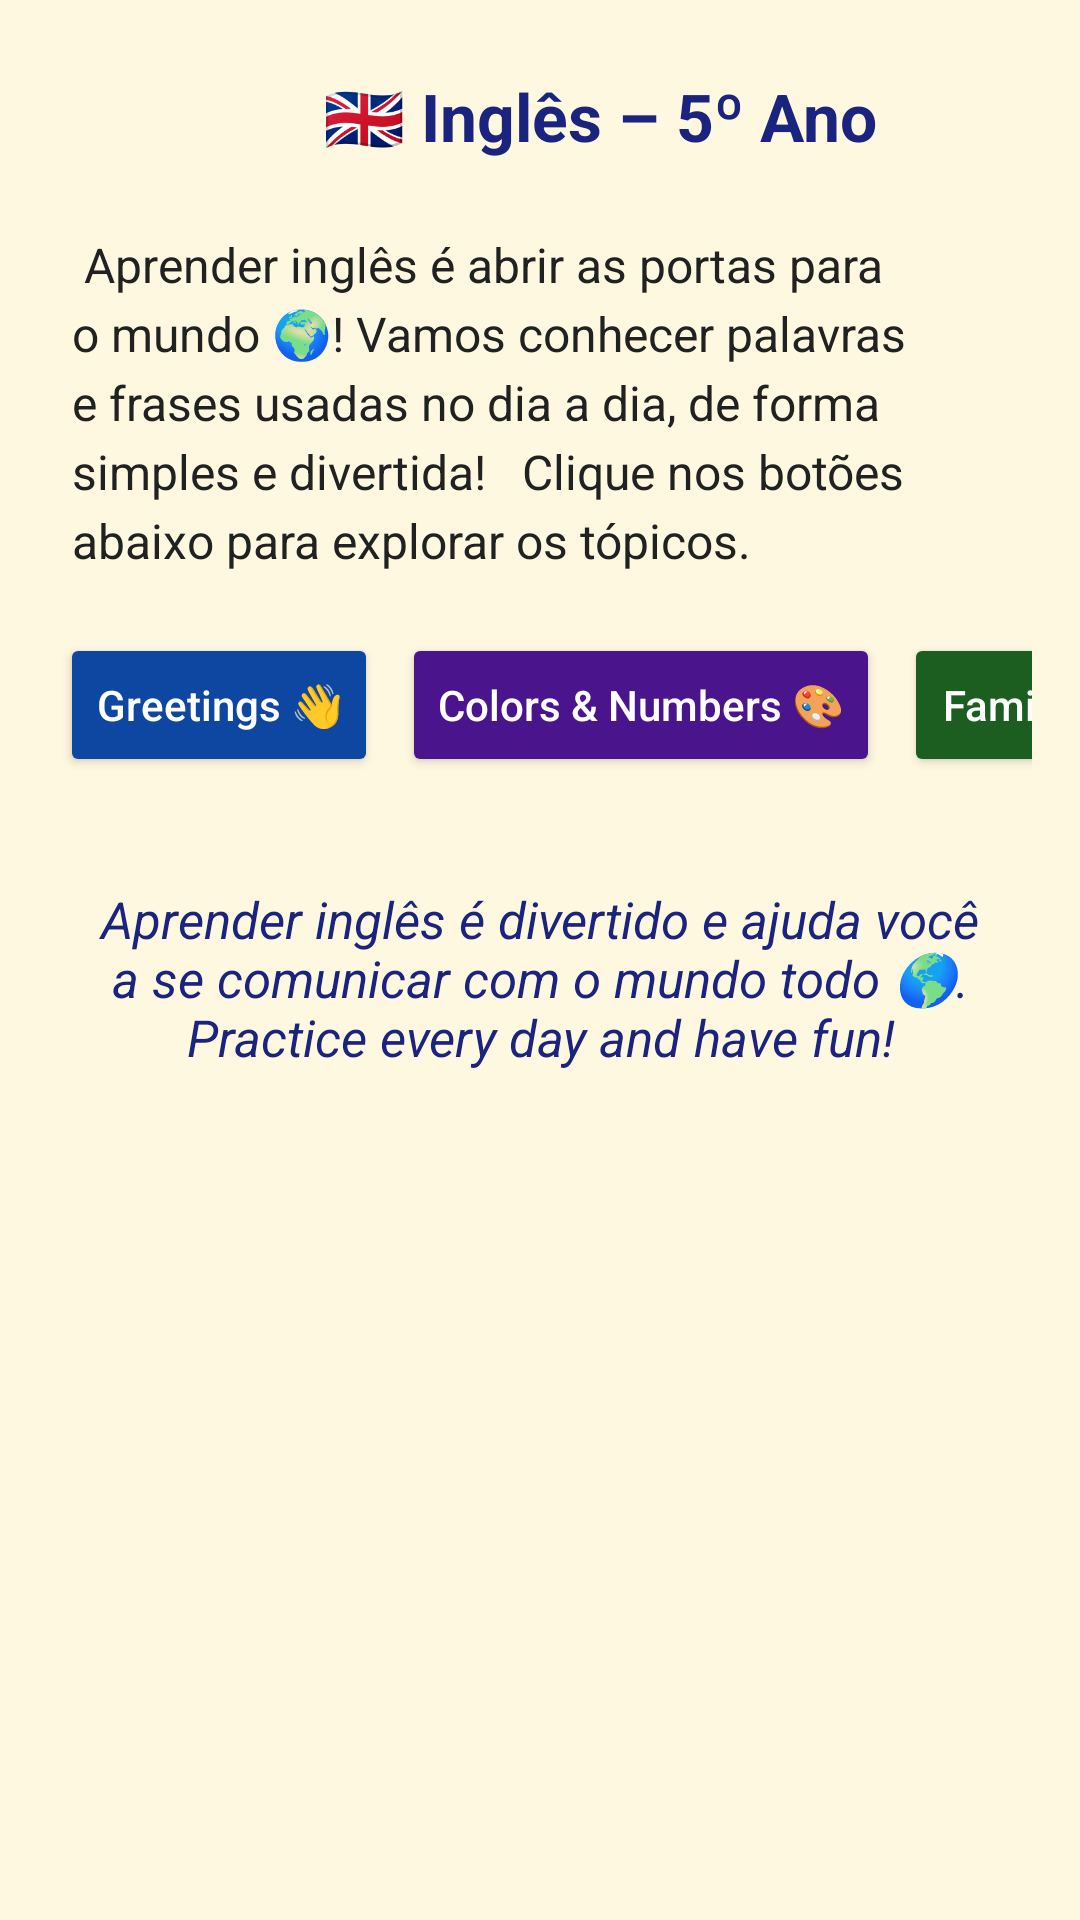

Write the Android layout XML for this screen, with the resource values it uses.
<!-- AndroidManifest.xml: application theme Theme.Projetoas -->
<!-- res/layout/activity_ingles.xml -->
<?xml version="1.0" encoding="utf-8"?>
<ScrollView xmlns:android="http://schemas.android.com/apk/res/android"
    xmlns:app="http://schemas.android.com/apk/res-auto"
    android:layout_width="match_parent"
    android:layout_height="match_parent"
    android:fillViewport="true"
    android:background="#FFF8E1">


    <LinearLayout
        android:layout_width="match_parent"
        android:layout_height="wrap_content"
        android:orientation="vertical"
        android:padding="16dp">


        <LinearLayout
            android:layout_width="match_parent"
            android:layout_height="wrap_content"
            android:orientation="horizontal"
            android:gravity="center_vertical"
            android:paddingBottom="8dp">


            <ImageButton
                android:id="@+id/btn_voltar_ingles"
                android:layout_width="40dp"
                android:layout_height="40dp"
                android:background="@drawable/icon_voltar"
                android:padding="6dp"
                android:contentDescription="Voltar"
                app:tint="#1A237E" />


            <TextView
                android:id="@+id/titulo_ingles"
                android:layout_width="match_parent"
                android:layout_height="wrap_content"
                android:text="🇬🇧 Inglês – 5º Ano"
                android:textSize="22sp"
                android:textStyle="bold"
                android:gravity="center"
                android:padding="8dp"
                android:textColor="#1A237E" />
        </LinearLayout>


        <TextView
            android:id="@+id/txtConteudoIngles"
            android:layout_width="match_parent"
            android:layout_height="wrap_content"
            android:text="
Aprender inglês é abrir as portas para o mundo 🌍! Vamos conhecer palavras e frases usadas no dia a dia, de forma simples e divertida!


Clique nos botões abaixo para explorar os tópicos.
"
            android:textSize="16sp"
            android:padding="8dp"
            android:textColor="#212121"
            android:lineSpacingExtra="4dp" />


        <HorizontalScrollView
            android:layout_width="match_parent"
            android:layout_height="wrap_content"
            android:scrollbars="none"
            android:paddingTop="8dp"
            android:paddingBottom="16dp">


            <LinearLayout
                android:layout_width="wrap_content"
                android:layout_height="wrap_content"
                android:orientation="horizontal"
                android:gravity="center">


                <Button
                    android:id="@+id/btnGreetings"
                    android:layout_width="wrap_content"
                    android:layout_height="wrap_content"
                    android:text="Greetings 👋"
                    android:textAllCaps="false"
                    android:backgroundTint="#0D47A1"
                    android:textColor="#FFFFFF"
                    android:layout_margin="4dp"/>


                <Button
                    android:id="@+id/btnColorsNumbers"
                    android:layout_width="wrap_content"
                    android:layout_height="wrap_content"
                    android:text="Colors &amp; Numbers 🎨"
                    android:textAllCaps="false"
                    android:backgroundTint="#4A148C"
                    android:textColor="#FFFFFF"
                    android:layout_margin="4dp"/>


                <Button
                    android:id="@+id/btnFamily"
                    android:layout_width="wrap_content"
                    android:layout_height="wrap_content"
                    android:text="Family 👨‍👩‍👧‍👦"
                    android:textAllCaps="false"
                    android:backgroundTint="#1B5E20"
                    android:textColor="#FFFFFF"
                    android:layout_margin="4dp"/>


                <Button
                    android:id="@+id/btnBody"
                    android:layout_width="wrap_content"
                    android:layout_height="wrap_content"
                    android:text="Body 🧍‍♂️"
                    android:textAllCaps="false"
                    android:backgroundTint="#C2185B"
                    android:textColor="#FFFFFF"
                    android:layout_margin="4dp"/>


                <Button
                    android:id="@+id/btnRoutine"
                    android:layout_width="wrap_content"
                    android:layout_height="wrap_content"
                    android:text="Routine 🕒"
                    android:textAllCaps="false"
                    android:backgroundTint="#E65100"
                    android:textColor="#FFFFFF"
                    android:layout_margin="4dp"/>


                <Button
                    android:id="@+id/btnFood"
                    android:layout_width="wrap_content"
                    android:layout_height="wrap_content"
                    android:text="Food 🍎"
                    android:textAllCaps="false"
                    android:backgroundTint="#880E4F"
                    android:textColor="#FFFFFF"
                    android:layout_margin="4dp"/>


                <Button
                    android:id="@+id/btnCulture"
                    android:layout_width="wrap_content"
                    android:layout_height="wrap_content"
                    android:text="Culture 🌍"
                    android:textAllCaps="false"
                    android:backgroundTint="#0277BD"
                    android:textColor="#FFFFFF"
                    android:layout_margin="4dp"/>


            </LinearLayout>
        </HorizontalScrollView>


        <TextView
            android:id="@+id/txtGreetings"
            android:layout_width="match_parent"
            android:layout_height="wrap_content"
            android:visibility="gone"
            android:textColor="#1B1B1B"
            android:textSize="16sp"
            android:lineSpacingExtra="6dp"
            android:background="#BBDEFB"
            android:padding="12dp"
            android:text="
👋 Greetings and Introductions


Saudações e apresentações são usadas para cumprimentar e conhecer pessoas. Veja alguns exemplos:


• Hello! / Hi! → Olá!
• Good morning → Bom dia
• Good afternoon → Boa tarde
• Good night → Boa noite (usado ao se despedir para dormir)
• What’s your name? → Qual é o seu nome?
• My name is Ana. → Meu nome é Ana.
" />


        <TextView
            android:id="@+id/txtColorsNumbers"
            android:layout_width="match_parent"
            android:layout_height="wrap_content"
            android:visibility="gone"
            android:textColor="#1B1B1B"
            android:textSize="16sp"
            android:lineSpacingExtra="6dp"
            android:background="#E1BEE7"
            android:padding="12dp"
            android:text="
🎨 Colors and Numbers


As cores e os números são muito usados no dia a dia. Vamos lembrar alguns:


• Colors: red (vermelho), blue (azul), green (verde), yellow (amarelo), black (preto), white (branco).


• Numbers: one (1), two (2), three (3), four (4), five (5), six (6), seven (7), eight (8), nine (9), ten (10).
" />


        <TextView
            android:id="@+id/txtFamily"
            android:layout_width="match_parent"
            android:layout_height="wrap_content"
            android:visibility="gone"
            android:textColor="#1B1B1B"
            android:textSize="16sp"
            android:lineSpacingExtra="6dp"
            android:background="#C8E6C9"
            android:padding="12dp"
            android:text="
👨‍👩‍👧‍👦 Family and Friends


As palavras sobre família e amigos ajudam a falar sobre quem amamos ❤️:


• Father → Pai
• Mother → Mãe
• Brother → Irmão
• Sister → Irmã
• Friend → Amigo(a)


Example: My mother is beautiful. → Minha mãe é bonita.
" />


        <TextView
            android:id="@+id/txtBody"
            android:layout_width="match_parent"
            android:layout_height="wrap_content"
            android:visibility="gone"
            android:textColor="#1B1B1B"
            android:textSize="16sp"
            android:lineSpacingExtra="6dp"
            android:background="#F8BBD0"
            android:padding="12dp"
            android:text="
🧍‍♂️ Parts of the Body


Aprenda o nome das partes do corpo em inglês:


• Head → Cabeça
• Eyes → Olhos
• Ears → Orelhas
• Mouth → Boca
• Hands → Mãos
• Legs → Pernas
" />


        <TextView
            android:id="@+id/txtRoutine"
            android:layout_width="match_parent"
            android:layout_height="wrap_content"
            android:visibility="gone"
            android:textColor="#1B1B1B"
            android:textSize="16sp"
            android:lineSpacingExtra="6dp"
            android:background="#FFCCBC"
            android:padding="12dp"
            android:text="
🕒 Daily Routine


Falar sobre a rotina diária é importante para descrever o que fazemos todos os dias:


• I wake up at 7 o’clock. → Eu acordo às 7 horas.
• I go to school. → Eu vou para a escola.
• I have lunch at noon. → Eu almoço ao meio-dia.
• I do my homework. → Eu faço minha lição.
• I go to bed. → Eu vou dormir.
" />


        <TextView
            android:id="@+id/txtFood"
            android:layout_width="match_parent"
            android:layout_height="wrap_content"
            android:visibility="gone"
            android:textColor="#1B1B1B"
            android:textSize="16sp"
            android:lineSpacingExtra="6dp"
            android:background="#F48FB1"
            android:padding="12dp"
            android:text="
🍎 Food and Likes


Comidas e preferências são temas muito usados em conversas simples. Veja:


• Apple → Maçã
• Rice → Arroz
• Bread → Pão
• Milk → Leite
• I like pizza. → Eu gosto de pizza.
• I don’t like coffee. → Eu não gosto de café.
" />


        <TextView
            android:id="@+id/txtCulture"
            android:layout_width="match_parent"
            android:layout_height="wrap_content"
            android:visibility="gone"
            android:textColor="#1B1B1B"
            android:textSize="16sp"
            android:lineSpacingExtra="6dp"
            android:background="#B3E5FC"
            android:padding="12dp"
            android:text="
🌍 Countries and Curiosities


O inglês é falado em muitos países! 🇺🇸🇬🇧🇨🇦🇦🇺 Veja alguns:


• United States (EUA)
• United Kingdom (Reino Unido)
• Canada (Canadá)
• Australia (Austrália)


Curiosidade: a palavra ‘color’ é usada nos EUA, mas na Inglaterra se escreve ‘colour’. 🇬🇧
" />


        <TextView
            android:text="Aprender inglês é divertido e ajuda você a se comunicar com o mundo todo 🌎. Practice every day and have fun!"
            android:textSize="17sp"
            android:textStyle="italic"
            android:padding="16dp"
            android:textColor="#1A237E"
            android:gravity="center"
            android:layout_width="match_parent"
            android:layout_height="wrap_content" />
    </LinearLayout>
</ScrollView>
<!-- resources referenced by this layout -->
<resources>
  <style name="Theme.Projetoas" parent="Base.Theme.Projetoas" />
  <style name="Base.Theme.Projetoas" parent="Theme.Material3.DayNight.NoActionBar">
          
          
      </style>
</resources>
